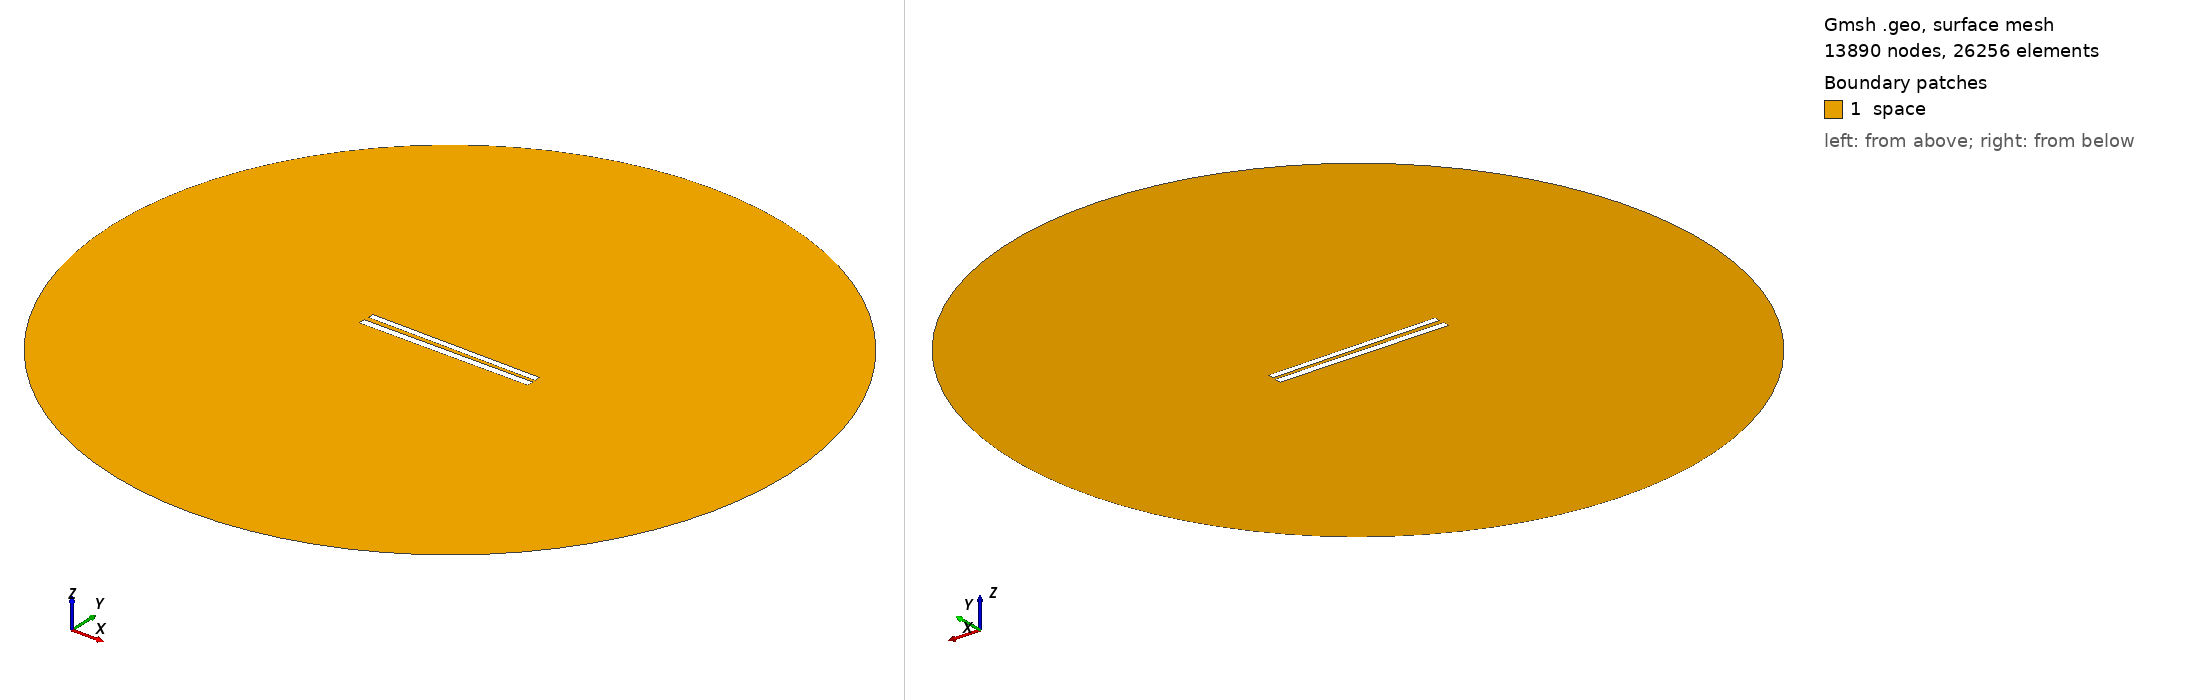

Gmsh geometry script, surface-meshed: 13890 nodes, 26256 surface elements. Boundary patches (legend numbers): 1 space. Left view from above one corner, right view from below the opposite corner. Legend entries are the model's physical surfaces. The drawing asked Gmsh for element sizes between 1% and 20% of the model's largest extent; the script's own settings can give other sizes.

=== 268.geo (drawn) ===
// Set the geometry kernel
SetFactory("OpenCASCADE");

//---------------------------------------
// Rectangles
//---------------------------------------

// Rectangle 1 (top)
Point(1) = {-49.78888888888889, 1.2944444444444443, 0, 1.0};
Point(2) = {49.78888888888889, 1.2944444444444443, 0, 1.0};
Point(3) = {49.78888888888889, 4.872222222222222, 0, 1.0};
Point(4) = {-49.78888888888889, 4.872222222222222, 0, 1.0};

Line(1) = {1, 2};
Line(2) = {2, 3};
Line(3) = {3, 4};
Line(4) = {4, 1};

Line Loop(1) = {1, 2, 3, 4};
Plane Surface(1) = {1};

Rotate { {0, 0, 1}, {0,  1.0833333333333333,  0}, -0.01 } {
  Surface{1};
}

// Rectangle 2 (bottom)
Point(5) = {-50,-1.0833333333333333, 0, 1.0};
Point(6) = { 50,-1.0833333333333333, 0, 1.0};
Point(7) = { 50,-5.083333333333333, 0, 1.0};
Point(8) = {-50,-5.083333333333333, 0, 1.0};

Line(5) = {5, 6};
Line(6) = {6, 7};
Line(7) = {7, 8};
Line(8) = {8, 5};

Line Loop(2) = {5, 6, 7, 8};
Plane Surface(2) = {2}; 


//---------------------------------------
// Circle
//---------------------------------------

// Define points
Point(9) = {0, 0, 0};        // Center
Point(10) = {200, 0, 0};     // Start point
Point(11) = {0, 200, 0};     // 90 degrees
Point(12) = {-200, 0, 0};    // 180 degrees
Point(13) = {0, -200, 0};    // 270 degrees

// Define circle arcs (each needs start, center, end)
Circle(9) = {10, 9, 11};
Circle(10) = {11, 9, 12};
Circle(11) = {12, 9, 13};
Circle(12) = {13, 9, 10};

// Define curve loop and surface if needed
Curve Loop(3) = {9, 10, 11, 12};
Surface(3) = {3};

// Subtract Rectangles from Circle
BooleanDifference{ Surface{3}; Delete; }{ Surface{1}; Surface{2}; Delete; }

//---------------------------------------
// Transfinite Lines and Surface
//---------------------------------------
r = 7;
Transfinite Line {1, 3} = 50*r Using Progression 1;
Transfinite Line {2, 4} = 2*r Using Progression 1;
Transfinite Line {5, 7} = 50*r Using Progression 1;
Transfinite Line {6, 8} = 2*r Using Progression 1;
Transfinite Line {9, 10, 11, 12} = 20 Using Progression 1;

//---------------------------------------
// Define Physical Groups
//---------------------------------------                

//--- Physical Curves
// Physical groups for boundaries
Physical Line("force_segment", 10) = {1};
Physical Line("upper_plate", 11) = {2, 3, 4};
Physical Line("lower_plate", 12) = {5, 6, 7, 8};
Physical Line("boundary", 20) = {9, 10, 11, 12};

//--- Physical Surfaces
Physical Surface("space", 30) = {3};

//---------------------------------------
// 6. Generate the Mesh
//---------------------------------------
Mesh 2;  // 2D mesh generation
